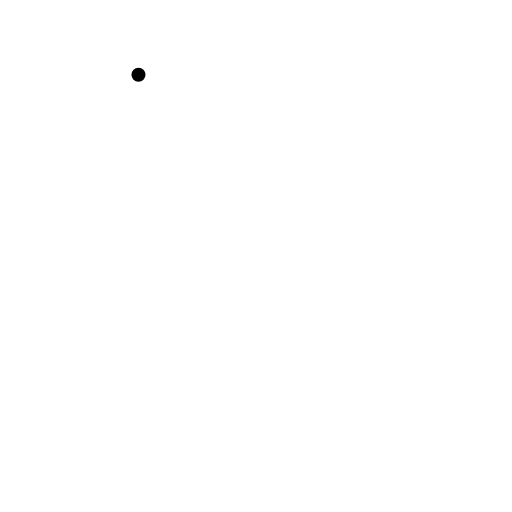
t = 0.00 s
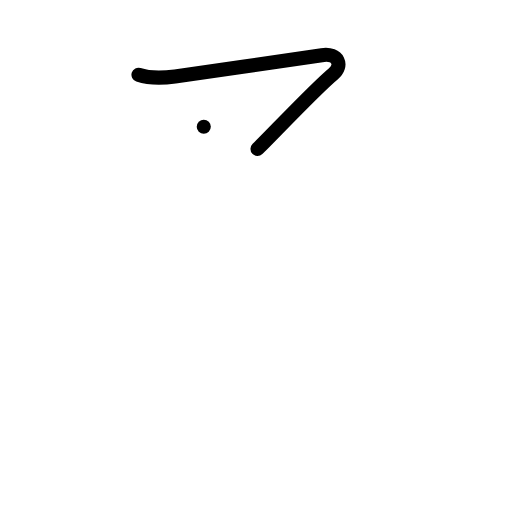
t = 1.00 s
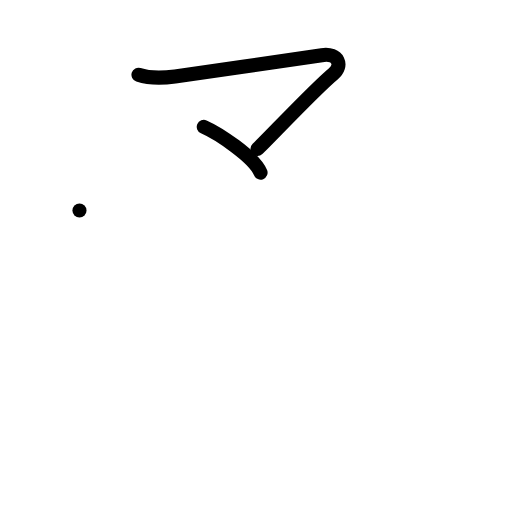
t = 2.00 s
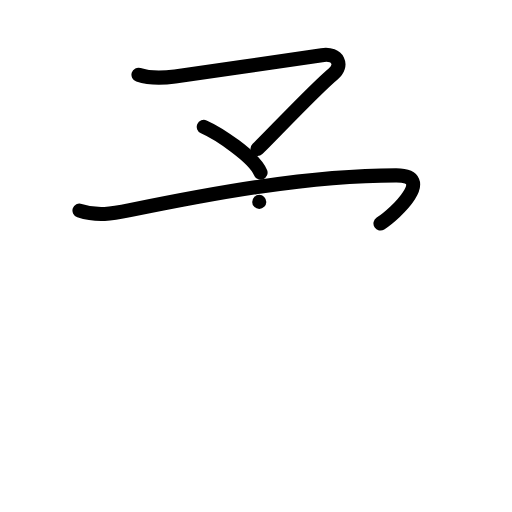
t = 3.00 s
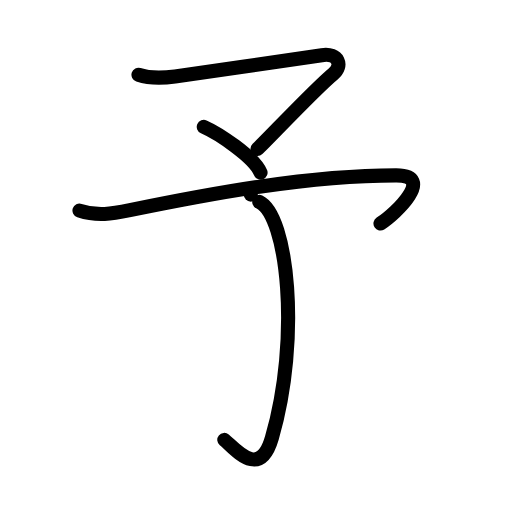
t = 4.00 s
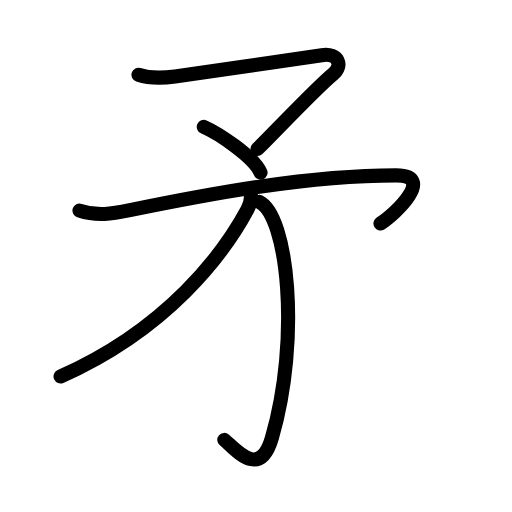
t = 5.00 s

The animated SVG that drew these frames (rendered in a browser with its animation timeline set to each time). Animation: 16 SMIL elements (animate=16); one cycle of 5.00 s.

<?xml version="1.0" encoding="UTF-8"?>
<!--
AniKanjiVG is licensed by CC-BY-SA Paul C. Sommerhoff (https://bitbucket.org/sommerhoff/anikanjivg).
AniKanjiVG uses KanjiVG which is licensed by CC-BY-SA Ulrich Apel (http://kanjivg.tagaini.net).
See also http://creativecommons.org/licenses/by-sa/3.0/
-->
<svg xmlns:kvg='http://kanjivg.tagaini.net' xmlns='http://www.w3.org/2000/svg' width='109' height='109' viewBox='0 0 109 109' style='fill:none;stroke:#000000;stroke-width:3;stroke-linecap:round;stroke-linejoin:round;' id="kvg:kanji_077db"><g id="kvg:077db" kvg:element="矛" kvg:radical="general"><g id="kvg:077db-g1" kvg:element="予"><g id="kvg:077db-g2" kvg:element="マ" kvg:position="top"><path id="kvg:077db-s1" kvg:type="㇇" d="M29.48,15.91c2.63,0.87,5.12,0.72,7.78,0.36c7.63-1.02,28.14-4.06,31.25-4.52c3.58-0.53,4.56,2.25,2.42,4c-3.67,3-13.85,13.82-16.11,15.96"><animate attributeName="d" begin="0.0s" dur="0.25s" from="M29.48,15.91C29.48,15.91,29.48,15.91,29.48,15.91" to="M29.48,15.91c2.63,0.87,5.12,0.72,7.78,0.36" />
<animate attributeName="d" begin="0.25s" dur="0.25s" from="M29.48,15.91c2.63,0.87,5.12,0.72,7.78,0.36c0,0,0,0,0,0,0" to="M29.48,15.91c2.63,0.87,5.12,0.72,7.78,0.36c7.63-1.02,28.14-4.06,31.25-4.52" />
<animate attributeName="d" begin="0.5s" dur="0.25s" from="M29.48,15.91c2.63,0.87,5.12,0.72,7.78,0.36c7.63-1.02,28.14-4.06,31.25-4.52c0,0,0,0,0,0,0" to="M29.48,15.91c2.63,0.87,5.12,0.72,7.78,0.36c7.63-1.02,28.14-4.06,31.25-4.52c3.58-0.53,4.56,2.25,2.42,4" />
<animate attributeName="d" begin="0.75s" dur="0.25s" from="M29.48,15.91c2.63,0.87,5.12,0.72,7.78,0.36c7.63-1.02,28.14-4.06,31.25-4.52c3.58-0.53,4.56,2.25,2.42,4c0,0,0,0,0,0,0" to="M29.48,15.91c2.63,0.87,5.12,0.72,7.78,0.36c7.63-1.02,28.14-4.06,31.25-4.52c3.58-0.53,4.56,2.25,2.42,4c-3.67,3-13.85,13.82-16.11,15.96" />
</path>
<path id="kvg:077db-s2" kvg:type="㇔" d="M43.38,27c2.98,1.31,10.69,6.33,12.09,9.75"><animate attributeName="d" begin="1.0s" dur="1.0s" from="M43.38,27C43.38,27,43.38,27,43.38,27" to="M43.38,27c2.98,1.31,10.69,6.33,12.09,9.75" />
<animate attributeName="d" begin="0s" dur="1.0s" from="M-100,-100" to="M-100,-100" />
</path>
</g>
<g id="kvg:077db-g3" kvg:element="了" kvg:position="bottom"><path id="kvg:077db-s3" kvg:type="㇇a" d="M16.92,44.83c3.76,1.25,6.95,0.69,10.73-0.08c17.73-3.63,37.85-7.38,56.68-7.42c8.44-0.02-0.08,8.17-3.33,10.25"><animate attributeName="d" begin="2.0s" dur="0.3333333333333333s" from="M16.92,44.83C16.92,44.83,16.92,44.83,16.92,44.83" to="M16.92,44.83c3.76,1.25,6.95,0.69,10.73-0.08" />
<animate attributeName="d" begin="2.3333333333333335s" dur="0.3333333333333333s" from="M16.92,44.83c3.76,1.25,6.95,0.69,10.73-0.08c0,0,0,0,0,0,0" to="M16.92,44.83c3.76,1.25,6.95,0.69,10.73-0.08c17.73-3.63,37.85-7.38,56.68-7.42" />
<animate attributeName="d" begin="2.6666666666666665s" dur="0.3333333333333333s" from="M16.92,44.83c3.76,1.25,6.95,0.69,10.73-0.08c17.73-3.63,37.85-7.38,56.68-7.42c0,0,0,0,0,0,0" to="M16.92,44.83c3.76,1.25,6.95,0.69,10.73-0.08c17.73-3.63,37.85-7.38,56.68-7.42c8.44-0.02-0.08,8.17-3.33,10.25" />
<animate attributeName="d" begin="0s" dur="2.0s" from="M-100,-100" to="M-100,-100" />
</path>
<g id="kvg:077db-g4" kvg:element="亅"><path id="kvg:077db-s4" kvg:type="㇕v" d="M55.19,42.98c6.06,2.88,8.84,29.04,2.7,50.21c-2.64,9.09-7.89,2.3-10.14,0.46"><animate attributeName="d" begin="3.0s" dur="0.5s" from="M55.19,42.98C55.19,42.98,55.19,42.98,55.19,42.98" to="M55.19,42.98c6.06,2.88,8.84,29.04,2.7,50.21" />
<animate attributeName="d" begin="3.5s" dur="0.5s" from="M55.19,42.98c6.06,2.88,8.84,29.04,2.7,50.21c0,0,0,0,0,0,0" to="M55.19,42.98c6.06,2.88,8.84,29.04,2.7,50.21c-2.64,9.09-7.89,2.3-10.14,0.46" />
<animate attributeName="d" begin="0s" dur="3.0s" from="M-100,-100" to="M-100,-100" />
</path>
</g>
</g>
</g>
<g id="kvg:077db-g5" kvg:element="丿"><path id="kvg:077db-s5" kvg:type="㇒" d="M53.39,41.43c0.11,0.92-0.06,1.96-0.73,3.21C47.62,54,35.75,70,12.89,80.15"><animate attributeName="d" begin="4.0s" dur="0.5s" from="M53.39,41.43C53.39,41.43,53.39,41.43,53.39,41.43" to="M53.39,41.43c0.11,0.92-0.06,1.96-0.73,3.21" />
<animate attributeName="d" begin="4.5s" dur="0.5s" from="M53.39,41.43c0.11,0.92-0.06,1.96-0.73,3.21c0,0,0,0,0,0,0" to="M53.39,41.43c0.11,0.92-0.06,1.96-0.73,3.21C47.62,54,35.75,70,12.89,80.15" />
<animate attributeName="d" begin="0s" dur="4.0s" from="M-100,-100" to="M-100,-100" />
</path>
</g>
</g>
</svg>
